Run: headless pygame with SDL's dummy video driver; simulated clock (each Clock.tick advances the game by its frame time, no real sleeping); random seed 0; keys injected as events and as key.get_pressed() state; mouse plan: one left click at the window centre at the start of phase 2, then a move to the lower-right quarter at the start of phase 3.
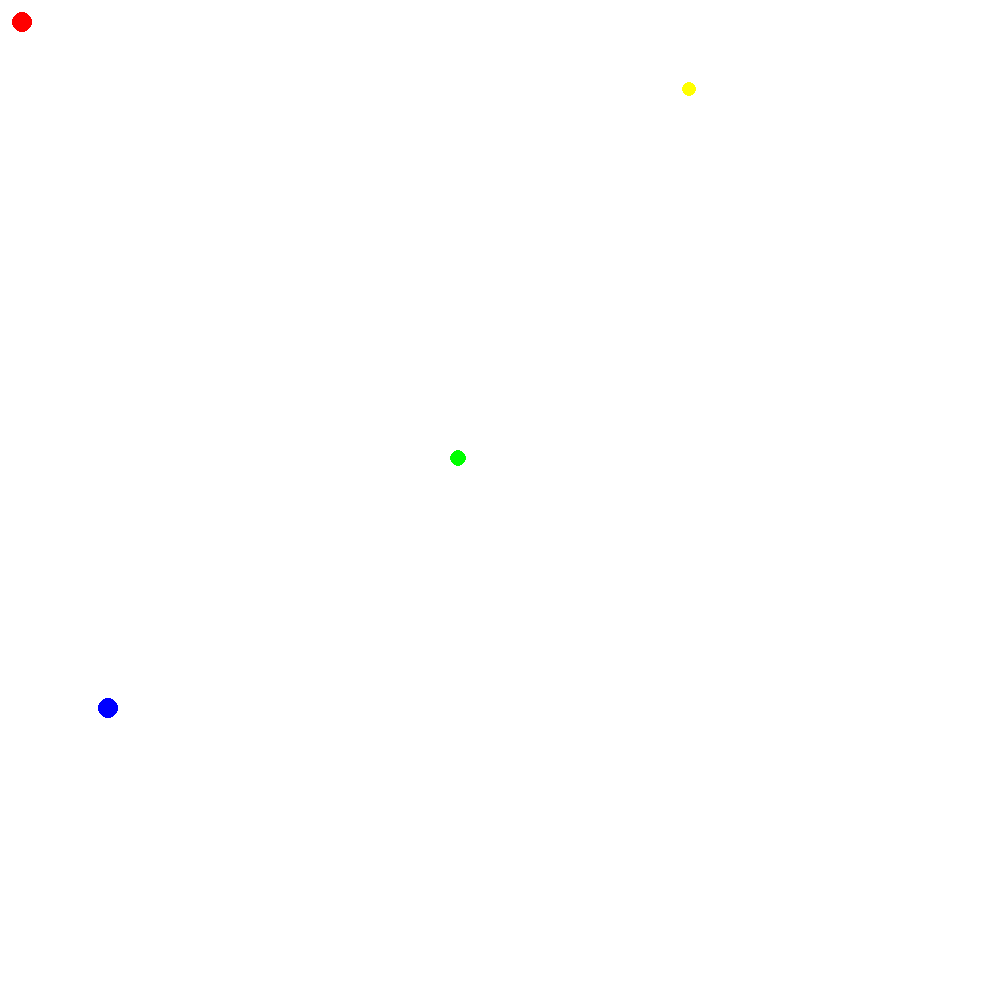
Frame 1 of 4 · flips 1–60 · no input
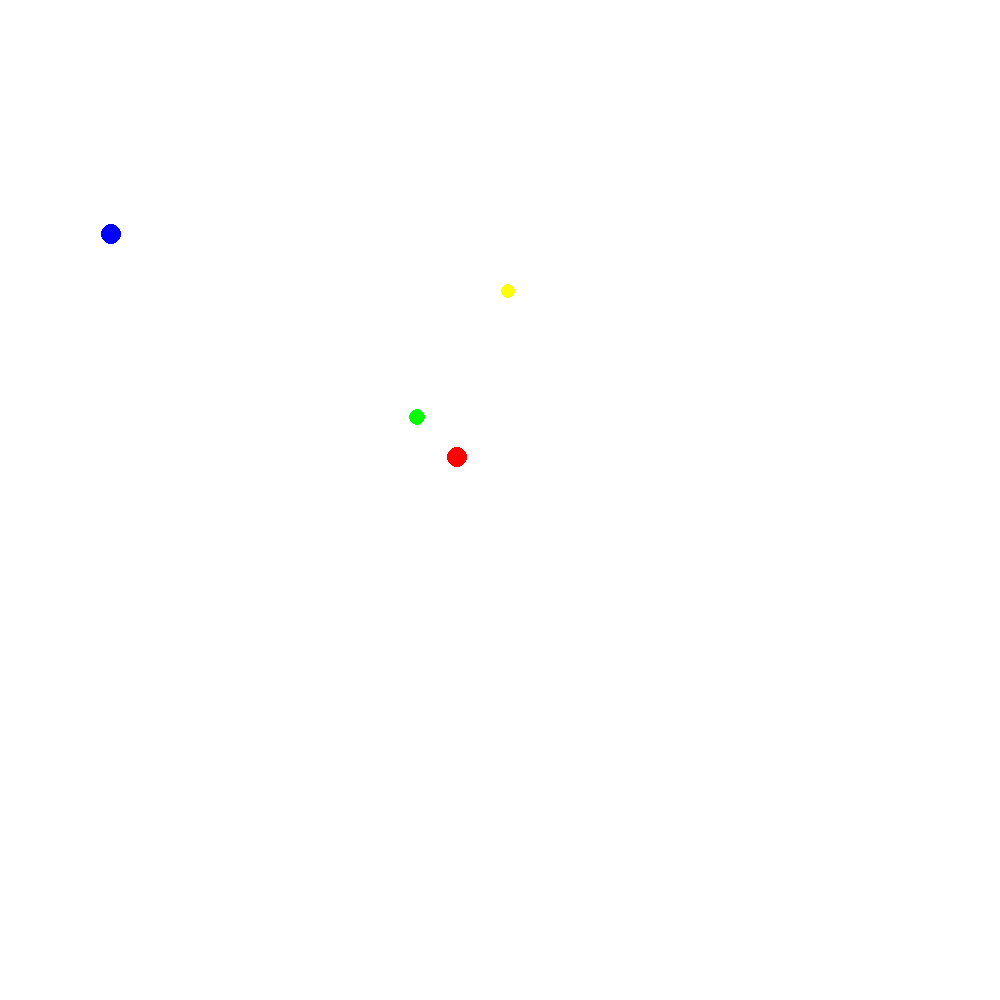
Frame 2 of 4 · flips 61–180 · clicked the window centre · tapped SPACE, RETURN · held RIGHT (→), D
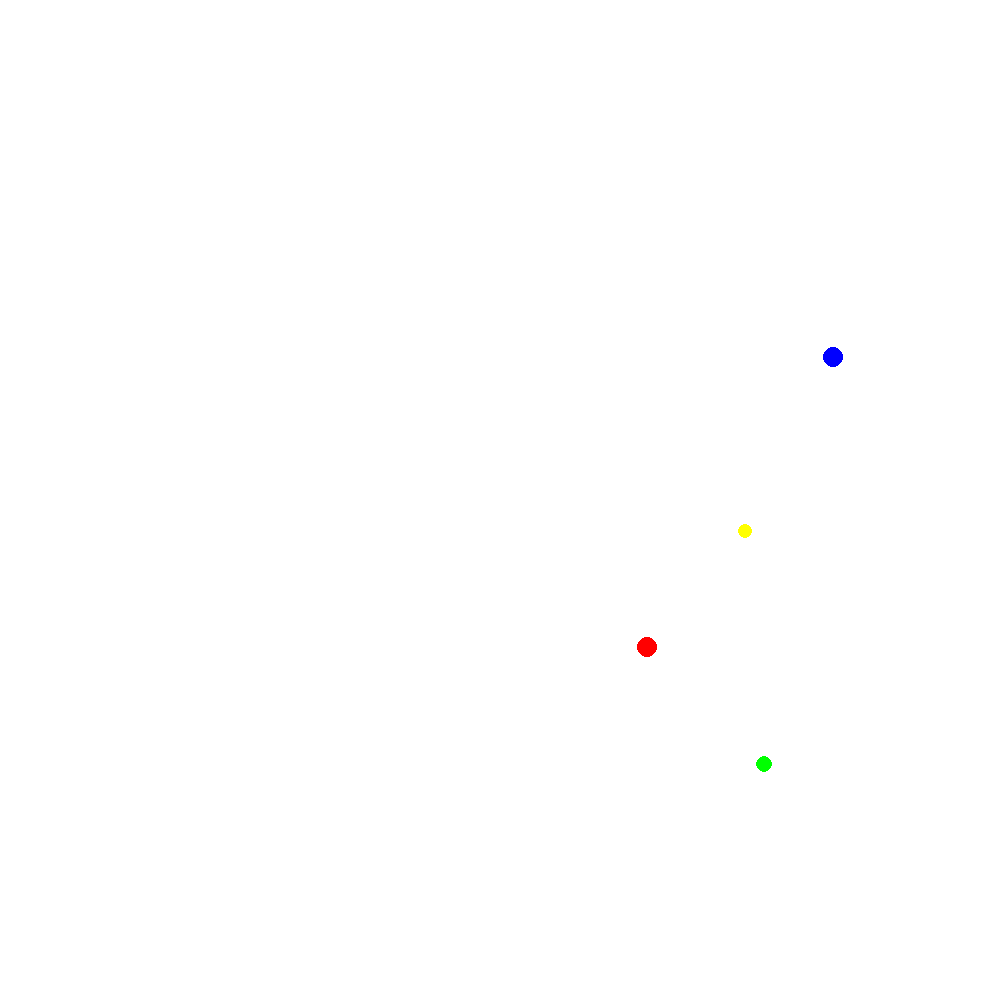
Frame 3 of 4 · flips 181–300 · moved the mouse to the lower-right quarter · held DOWN (↓), S
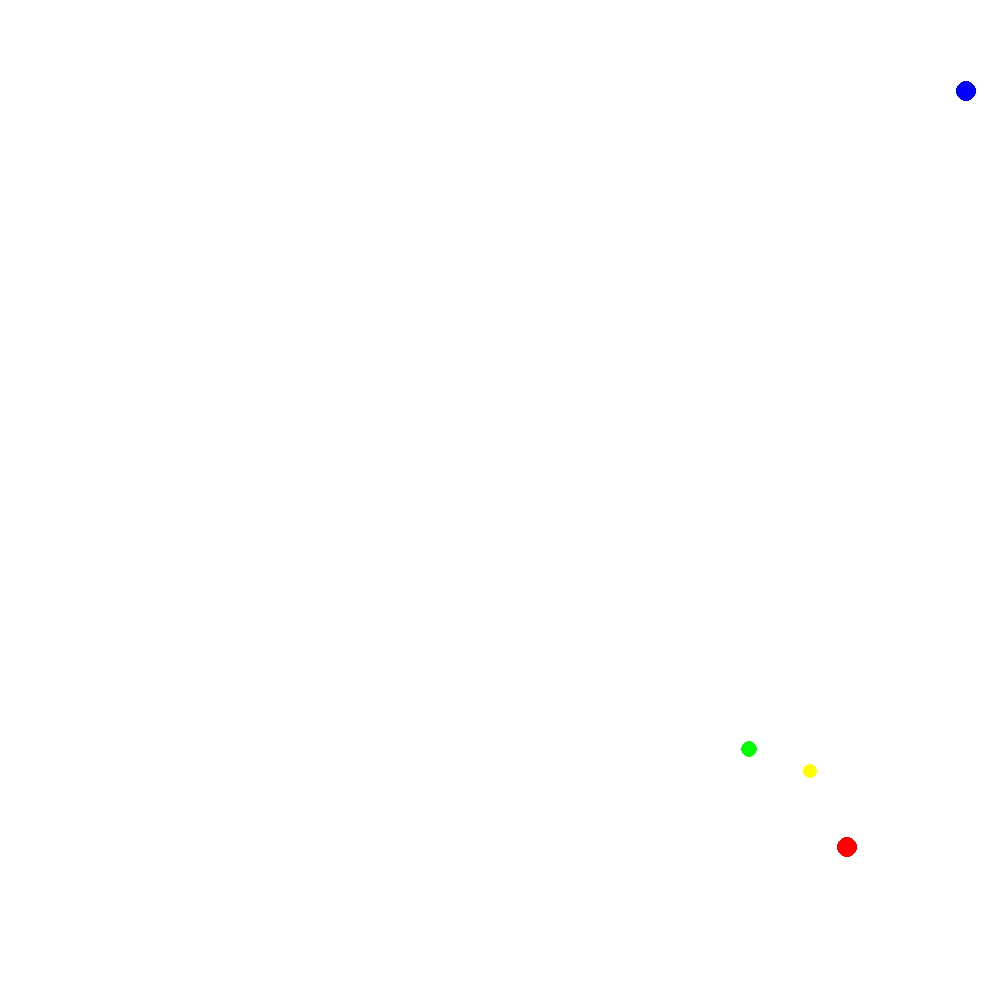
Frame 4 of 4 · flips 301–420 · held LEFT (←), A, UP (↑), W

The pygame program that drew these frames:

""" pygame.examples.trackers

A simple white-space field with four trackers that constantly home in on the mouse.

The trackers use velocity and acceleration to gravity around the mouse instead of move directly towards it.

Shows a more complicated way of programming in Pygame using Object-Oriented-Progamming.

The four default trackers behave differently:
* Red moves towards the player at a steady pace.
* Green is similar to red, but moves much faster and is slightly more percise at slower speeds.
* Blue has a high maximum velocity, but struggles to turn on a dime.
* Yellow has a low maximum velocity, but can easily turn on a dime.

Controls
--------

* Move the mouse to change the location the trackers are homing towards.
* Hold right click to freeze the trackers and reset their velocities.

"""

# Import basic modules
import pygame
import time

pygame.init()

# Game properties
screenWidth = 1000
screenHeight = 1000
tickDelay = 0.01  # Time between updates. Lower time = faster game.
gameTitle = "Tracker Field"

screen = pygame.display.set_mode([screenWidth, screenHeight])
pygame.display.set_caption(gameTitle)

class Ball:
    def __init__(self, x, y, colour, size, maxAcceleration, maxSpeed):
        self.position = [x, y]
        self.maxAcceleration = maxAcceleration
        self.maxSpeed = maxSpeed
        self.colour = colour
        self.size = size

        self.velocity = [0, 0]
    
    def updatePosition(self, mousePos):
        for i in range(0, 2):
            # Acceleration
            difference = mousePos[i] - self.position[i]
            difference = float(max(min(float(difference / 2), self.maxAcceleration), (-1 * self.maxAcceleration)))

            # Velocity
            self.velocity[i] += difference
            if self.velocity[i] > self.maxSpeed:
                self.velocity[i] = self.maxSpeed
            elif self.velocity[i] < self.maxSpeed * -1:
                self.velocity[i] = self.maxSpeed * -1
            
            # Displacement
            self.position[i] += self.velocity[i]

# Game class
class Game:
    def __init__(self):
        self.ballStats = [ # Starting X, Starting Y, Colour, Size, Max Acceleration, Max Velocity
            [200, 200, (255, 0, 0), 10, 0.1, 5],
            [800, 800, (0, 255, 0), 8, 0.3, 7],
            [200, 800, (0, 0, 255), 10, 0.05, 15],
            [800, 200, (255, 255, 0), 7, 0.2, 2]
        ]
        self.backgroundColour = (255, 255, 255)

        self.trackers = []
        for stat in self.ballStats:
            self.trackers.append(Ball(stat[0], stat[1], stat[2], stat[3], stat[4], stat[5]))

    def logic(self): # Logic function - Game logic is handled here.
        global screenWidth
        global screenHeight

        mousePos = pygame.mouse.get_pos()
        
        clicks = pygame.mouse.get_pressed()
        if clicks[2]: # Freeze all of the trackers and reset their velocities
            for ball in self.trackers:
                ball.velocity = [0, 0]
        else:
            for ball in self.trackers:
                ball.updatePosition(mousePos)

                # Loop trackers around
                if ball.position[0] < (ball.size * -1):
                    ball.position[0] = screenWidth + ball.size
                elif ball.position[0] > (ball.size + screenWidth):
                    ball.position[0] = -1 * ball.size
                
                if ball.position[1] < (ball.size * -1):
                    ball.position[1] = screenHeight + ball.size
                elif ball.position[1] > (ball.size + screenHeight):
                    ball.position[1] = -1 * ball.size

    def draw(self): # Draw function - Drawing the trackers is handled here.
        screen.fill(self.backgroundColour)
        for ball in self.trackers:
            pygame.draw.circle(screen, ball.colour, (int(ball.position[0]), int(ball.position[1])), ball.size)
        pygame.display.flip() # Display drawn objects on screen

# Run the actual game
game = Game() # Game object

gameRunning = True
while gameRunning:
    ev = pygame.event.get()

    for event in ev:
        if event.type == pygame.QUIT:
            gameRunning = False
    
    game.logic()
    game.draw()

    time.sleep(tickDelay)

pygame.quit()
